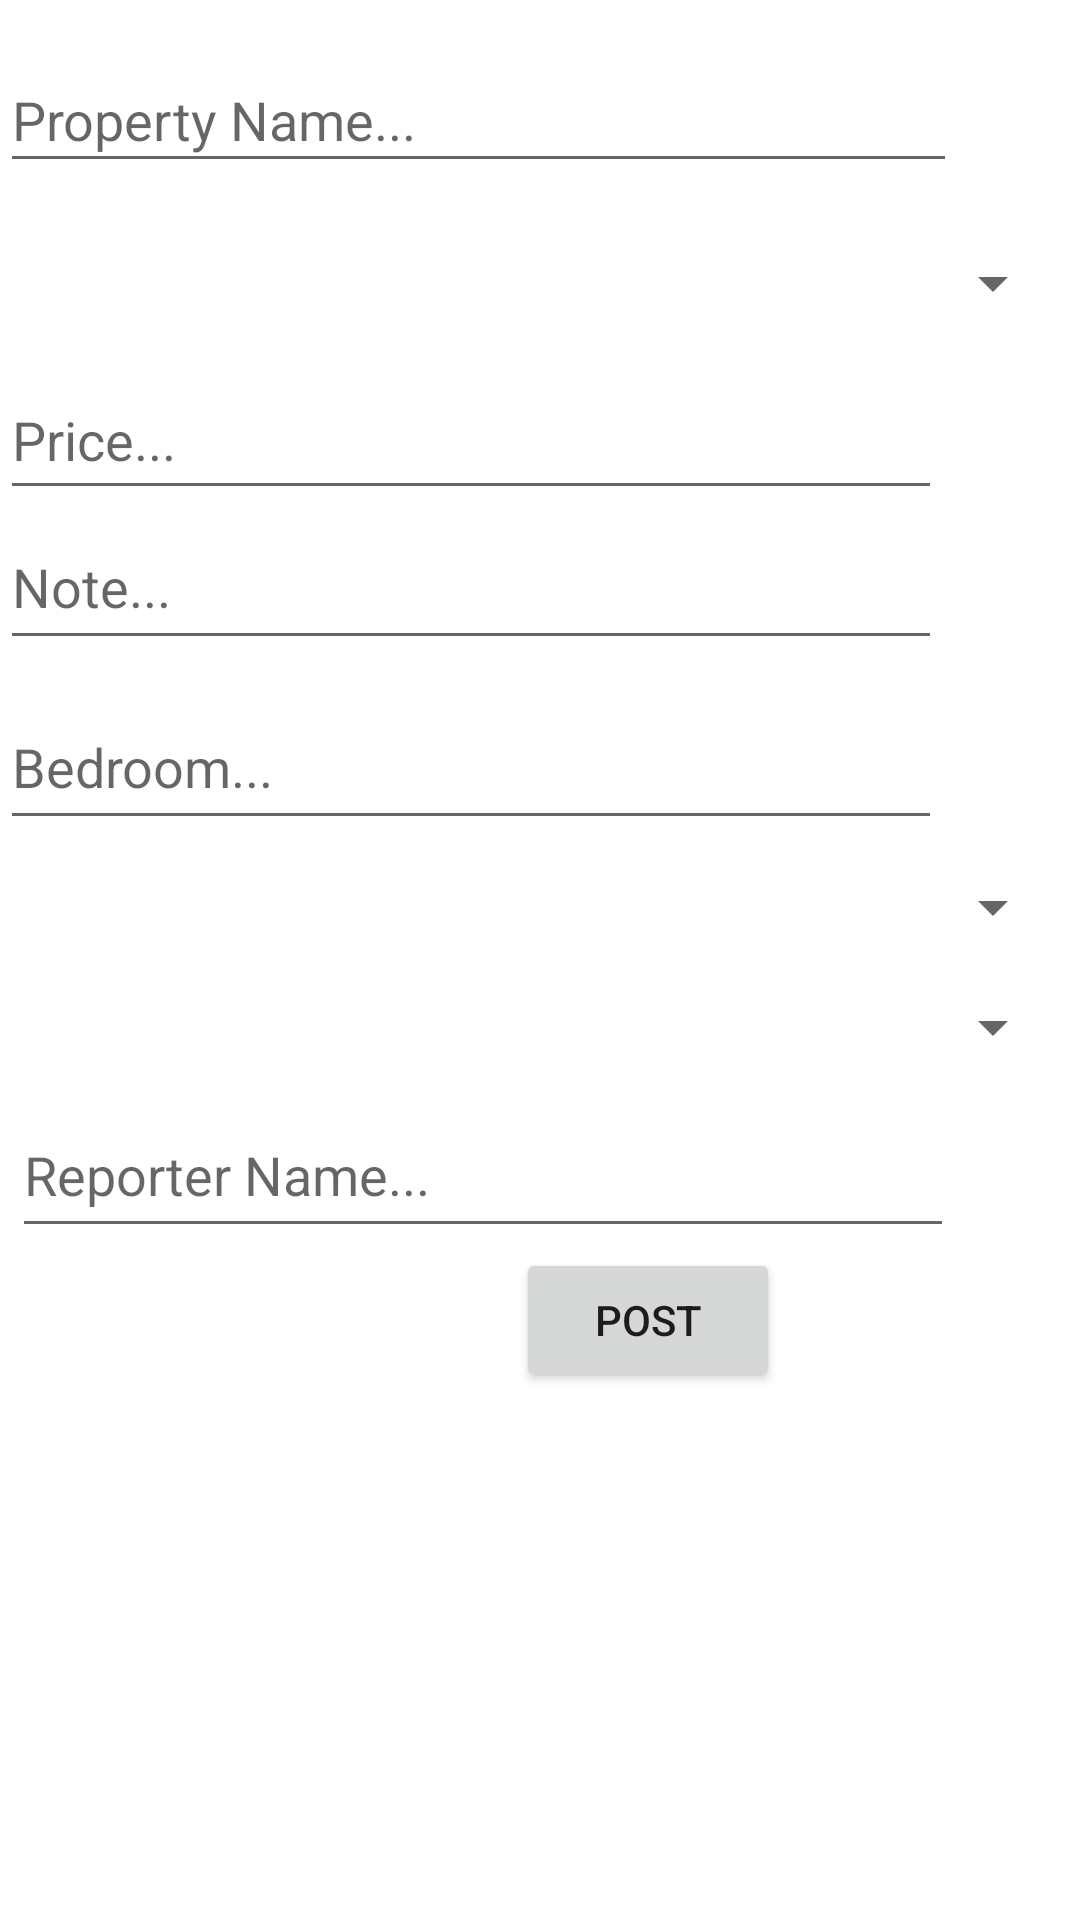

Reconstruct the res/layout file that produces this screen, plus the resources it refers to.
<!-- AndroidManifest.xml: application theme Theme.Capvansy -->
<!-- res/layout/activity_main.xml -->
<?xml version="1.0" encoding="utf-8"?>
<androidx.constraintlayout.widget.ConstraintLayout xmlns:android="http://schemas.android.com/apk/res/android"
    xmlns:app="http://schemas.android.com/apk/res-auto"
    xmlns:tools="http://schemas.android.com/tools"
    android:layout_width="match_parent"
    android:layout_height="match_parent"
    tools:context=".MainActivity">


    <Spinner
        android:id="@+id/id_spinner"
        android:layout_width="331dp"
        android:layout_height="29dp"
        android:layout_marginStart="24dp"
        android:layout_marginTop="80dp"
        app:layout_constraintStart_toStartOf="parent"
        app:layout_constraintTop_toTopOf="parent" />

    <Spinner
        android:id="@+id/id_spinner1"
        android:layout_width="331dp"
        android:layout_height="29dp"
        android:layout_marginStart="24dp"
        android:layout_marginTop="288dp"
        app:layout_constraintStart_toStartOf="parent"
        app:layout_constraintTop_toTopOf="parent" />

    <Spinner
        android:id="@+id/id_spinner2"
        android:layout_width="331dp"
        android:layout_height="29dp"
        android:layout_marginStart="24dp"
        android:layout_marginTop="328dp"
        app:layout_constraintStart_toStartOf="parent"
        app:layout_constraintTop_toTopOf="parent" />

    <Button
        android:id="@+id/button"
        android:layout_width="wrap_content"
        android:layout_height="wrap_content"
        android:layout_marginStart="172dp"
        android:layout_marginTop="416dp"
        android:text="Post"
        app:layout_constraintStart_toStartOf="parent"
        app:layout_constraintTop_toTopOf="parent" />

    <EditText
        android:id="@+id/PropertyName"
        android:layout_width="319dp"
        android:layout_height="45dp"
        android:layout_marginTop="16dp"
        android:ems="10"
        android:inputType="textPersonName"
        android:hint="Property Name..."
        app:layout_constraintTop_toTopOf="parent"
        tools:layout_editor_absoluteX="46dp" />

    <EditText
        android:id="@+id/Price"
        android:layout_width="314dp"
        android:layout_height="50dp"
        android:layout_marginTop="120dp"
        android:ems="10"
        android:inputType="number"
        android:hint="Price..."
        app:layout_constraintTop_toTopOf="parent"
        tools:layout_editor_absoluteX="44dp" />

    <EditText
        android:id="@+id/Bedroom"
        android:layout_width="314dp"
        android:layout_height="52dp"
        android:layout_marginTop="228dp"
        android:ems="10"
        android:hint="Bedroom..."
        android:inputType="number"
        app:layout_constraintStart_toStartOf="parent"
        app:layout_constraintTop_toTopOf="parent" />

    <EditText
        android:id="@+id/Reporter"
        android:layout_width="314dp"
        android:layout_height="52dp"
        android:layout_marginStart="4dp"
        android:layout_marginTop="364dp"
        android:ems="10"
        android:hint="Reporter Name..."
        android:inputType="textPersonName"
        app:layout_constraintStart_toStartOf="parent"
        app:layout_constraintTop_toTopOf="parent" />

    <EditText
        android:id="@+id/Note"
        android:layout_width="314dp"
        android:layout_height="52dp"
        android:layout_marginTop="168dp"
        android:ems="10"
        android:hint="Note..."
        android:inputType="textPersonName"
        app:layout_constraintTop_toTopOf="parent"
        tools:layout_editor_absoluteX="44dp" />

</androidx.constraintlayout.widget.ConstraintLayout>
<!-- resources referenced by this layout -->
<resources>
  <style name="Theme.Capvansy" parent="Theme.MaterialComponents.DayNight.DarkActionBar">
          
          <item name="colorPrimary">@color/purple_500</item>
          <item name="colorPrimaryVariant">@color/purple_700</item>
          <item name="colorOnPrimary">@color/white</item>
          
          <item name="colorSecondary">@color/teal_200</item>
          <item name="colorSecondaryVariant">@color/teal_700</item>
          <item name="colorOnSecondary">@color/black</item>
          
          <item name="android:statusBarColor" tools:targetApi="l">?attr/colorPrimaryVariant</item>
          
      </style>
  <!-- not gathered from this repository: default colours our renderer supplied (Android Studio template values) -->
  <color name="purple_500">#FF6200EE</color>
  <color name="purple_700">#FF3700B3</color>
  <color name="teal_200">#FF03DAC5</color>
  <color name="teal_700">#FF018786</color>
  <color name="black">#FF000000</color>
  <color name="white">#FFFFFFFF</color>
</resources>
